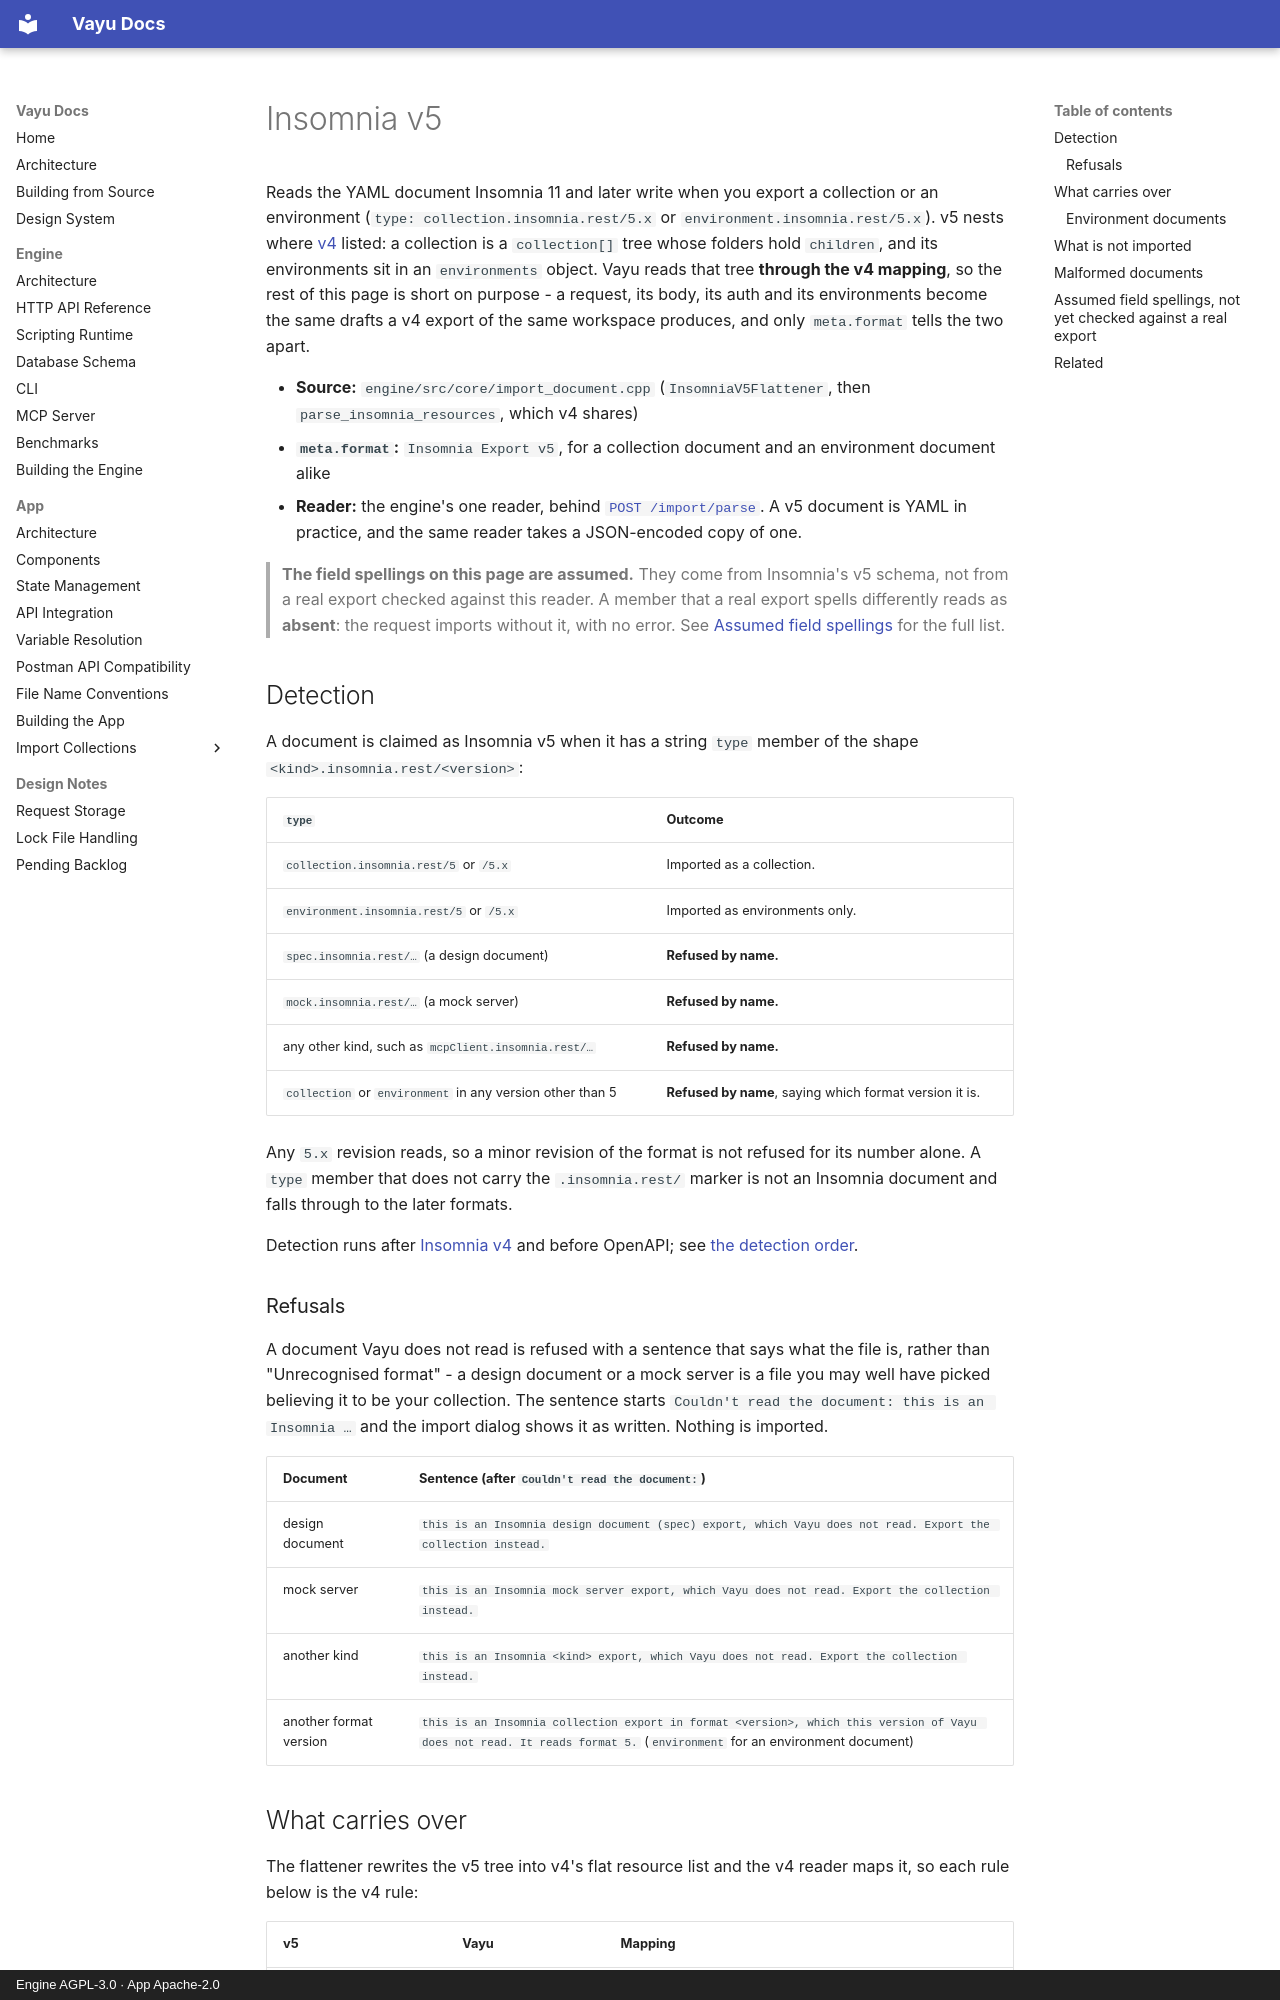

repository: athrvk/vayu · page: app/import-collections/insomnia-v5/index.html · generator: mkdocs · copyright: Engine AGPL-3.0 · App Apache-2.0

---
description: >-
  What carries over when you import an Insomnia v5 YAML export into Vayu - a collection or an environment document from Insomnia 11 and later - and what Vayu refuses by name.
---

# Insomnia v5

Reads the YAML document Insomnia 11 and later write when you export a collection or an environment (`type: collection.insomnia.rest/5.x` or `environment.insomnia.rest/5.x`). v5 nests where [v4](./insomnia-v4.md) listed: a collection is a `collection[]` tree whose folders hold `children`, and its environments sit in an `environments` object. Vayu reads that tree **through the v4 mapping**, so the rest of this page is short on purpose - a request, its body, its auth and its environments become the same drafts a v4 export of the same workspace produces, and only `meta.format` tells the two apart.

- **Source:** `engine/src/core/import_document.cpp` (`InsomniaV5Flattener`, then `parse_insomnia_resources`, which v4 shares)
- **`meta.format`:** `Insomnia Export v5`, for a collection document and an environment document alike
- **Reader:** the engine's one reader, behind [`POST /import/parse`](../../engine/api-reference/import.md#post-importparse). A v5 document is YAML in practice, and the same reader takes a JSON-encoded copy of one.

> **The field spellings on this page are assumed.** They come from Insomnia's v5 schema, not from a real export checked against this reader. A member that a real export spells differently reads as **absent**: the request imports without it, with no error. See [Assumed field spellings](#assumed-field-spellings-not-yet-checked-against-a-real-export) for the full list.

## Detection

A document is claimed as Insomnia v5 when it has a string `type` member of the shape `<kind>.insomnia.rest/<version>`:

| `type` | Outcome |
|--------|---------|
| `collection.insomnia.rest/5` or `/5.x` | Imported as a collection. |
| `environment.insomnia.rest/5` or `/5.x` | Imported as environments only. |
| `spec.insomnia.rest/…` (a design document) | **Refused by name.** |
| `mock.insomnia.rest/…` (a mock server) | **Refused by name.** |
| any other kind, such as `mcpClient.insomnia.rest/…` | **Refused by name.** |
| `collection` or `environment` in any version other than 5 | **Refused by name**, saying which format version it is. |

Any `5.x` revision reads, so a minor revision of the format is not refused for its number alone. A `type` member that does not carry the `.insomnia.rest/` marker is not an Insomnia document and falls through to the later formats.

Detection runs after [Insomnia v4](./insomnia-v4.md) and before OpenAPI; see [the detection order](./README.md#pipeline-overview).

### Refusals

A document Vayu does not read is refused with a sentence that says what the file is, rather than "Unrecognised format" - a design document or a mock server is a file you may well have picked believing it to be your collection. The sentence starts `Couldn't read the document: this is an Insomnia …` and the import dialog shows it as written. Nothing is imported.

| Document | Sentence (after `Couldn't read the document: `) |
|----------|--------------------------------------------------|
| design document | `this is an Insomnia design document (spec) export, which Vayu does not read. Export the collection instead.` |
| mock server | `this is an Insomnia mock server export, which Vayu does not read. Export the collection instead.` |
| another kind | `this is an Insomnia <kind> export, which Vayu does not read. Export the collection instead.` |
| another format version | `this is an Insomnia collection export in format <version>, which this version of Vayu does not read. It reads format 5.` (`environment` for an environment document) |
